Image classification data set "done" (dfredriksen/MindcraftMind on GitHub). Class labels (2): dead, not dead.

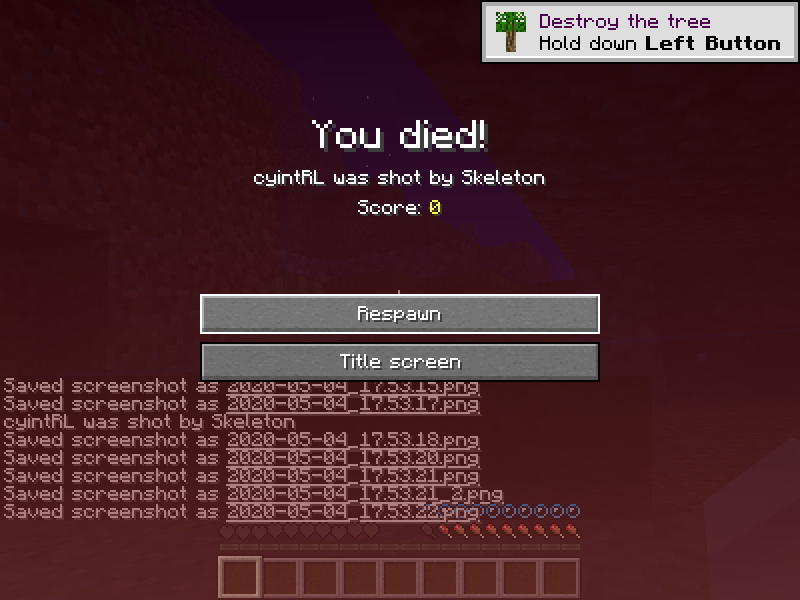
Label: dead

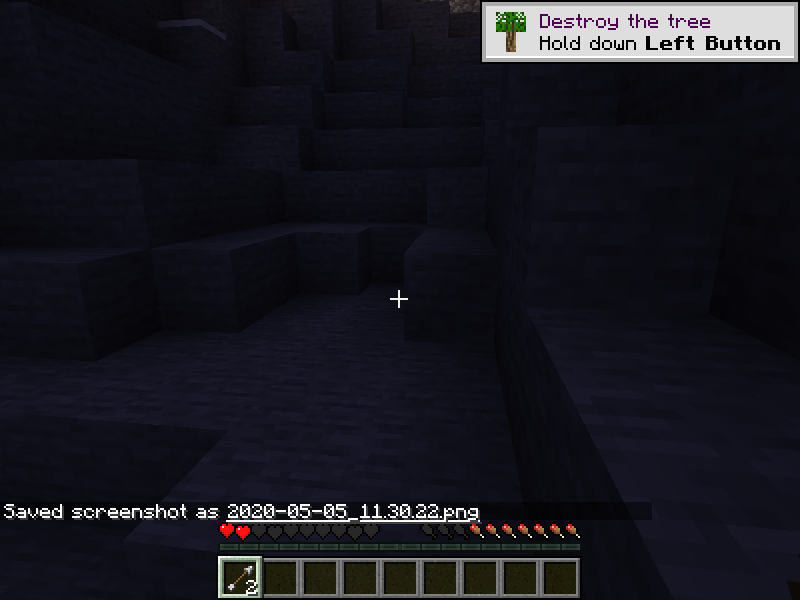
Label: not dead

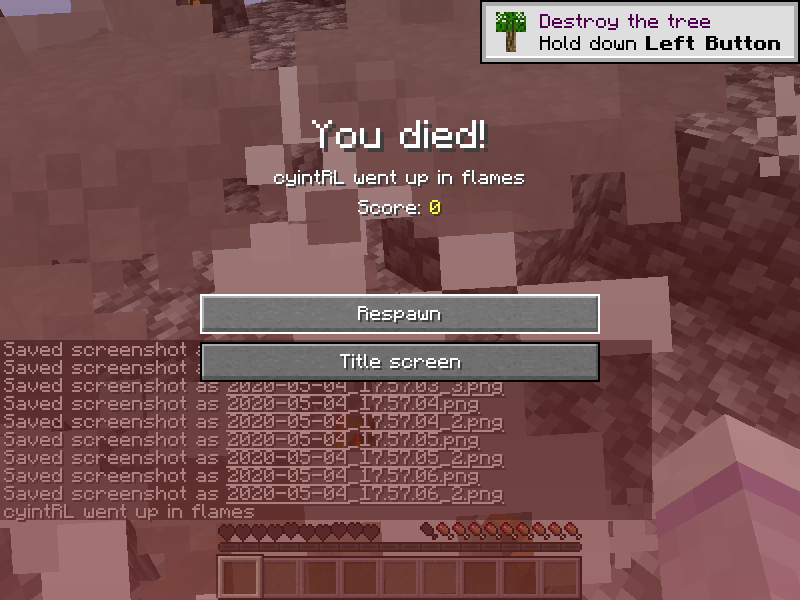
Label: dead

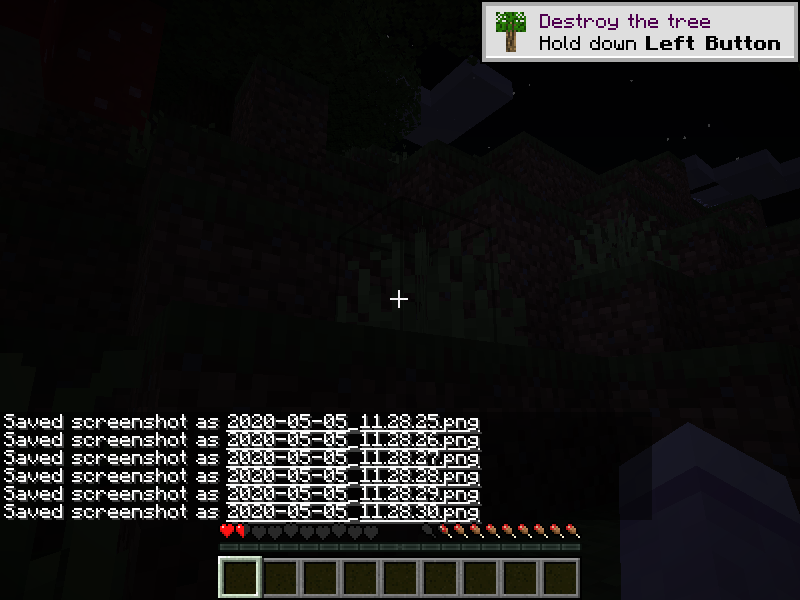
Label: not dead
